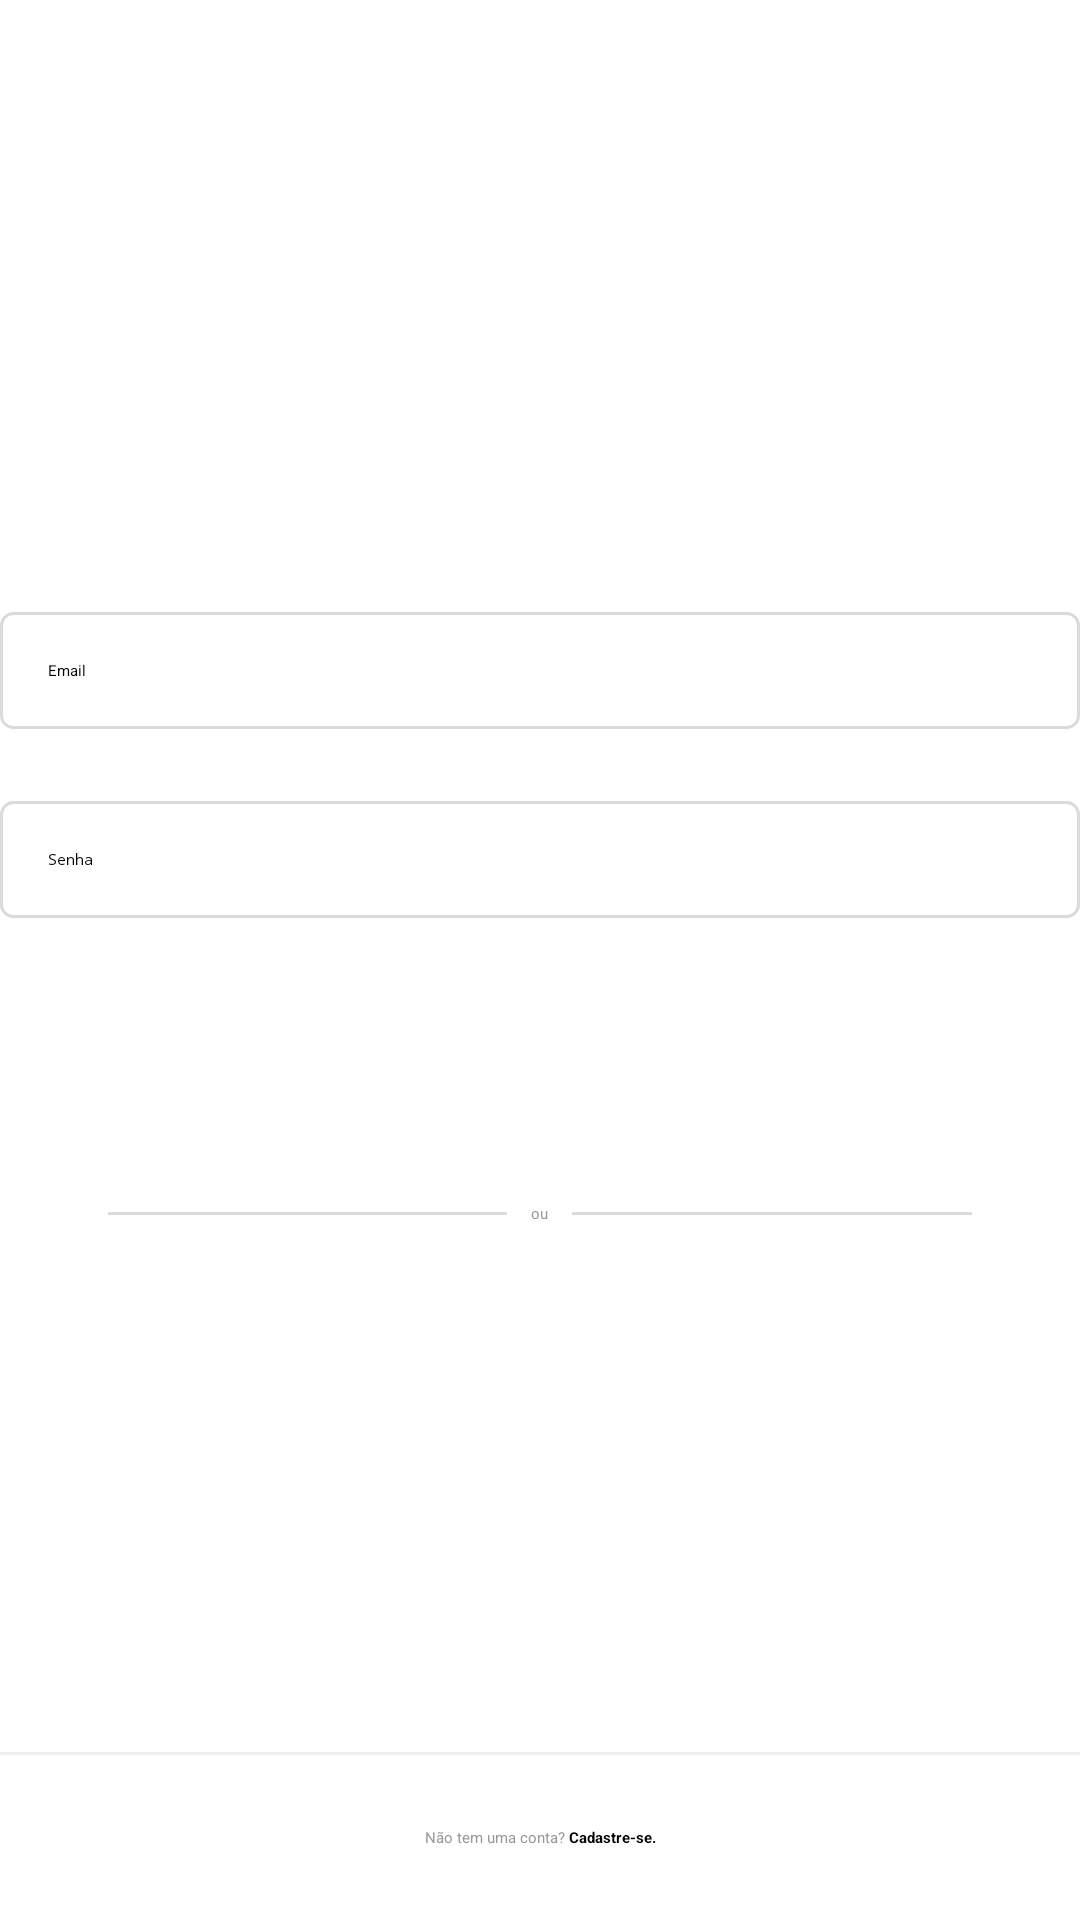

The Android layout XML behind this screen, and the referenced resources:
<!-- AndroidManifest.xml: application theme Theme.Instagram -->
<!-- res/layout/activity_login.xml -->
<?xml version="1.0" encoding="utf-8"?>
<androidx.constraintlayout.widget.ConstraintLayout xmlns:android="http://schemas.android.com/apk/res/android"
    xmlns:app="http://schemas.android.com/apk/res-auto"
    xmlns:tools="http://schemas.android.com/tools"
    android:layout_width="match_parent"
    android:background="@color/white"
    android:layout_height="match_parent">

    <LinearLayout
        android:layout_width="match_parent"
        android:layout_height="wrap_content"
        android:orientation="vertical"
        app:layout_constraintEnd_toEndOf="parent"
        app:layout_constraintStart_toStartOf="parent"
        app:layout_constraintTop_toTopOf="parent"
        app:layout_constraintBottom_toBottomOf="parent"
        app:layout_constraintVertical_bias="0.3"
        tools:context=".login.view.LoginActivity">

        <ImageView
            android:id="@+id/login_img_logo"
            android:layout_marginBottom="48dp"
            android:src="@drawable/instagram_logo_black"
            android:layout_width="match_parent"
            android:layout_height="60dp"
            android:contentDescription="@null" />

        <EditText
            android:id="@+id/login_edit_email"
            style="@style/Theme.Instagram.FormEditText"
            android:hint="@string/email"
            android:inputType="textEmailAddress"
            android:autofillHints="@null" />

        <EditText
            android:id="@+id/login_edit_password"
            style="@style/Theme.Instagram.FormEditText"
            android:hint="@string/password"
            android:inputType="textPassword"
            android:autofillHints="@null" />

        <Button
            android:id="@+id/login_btn_enter"
            style="@style/Theme.Instagram.Button"
            android:text="@string/enter" />

        <FrameLayout
            style="@style/Theme.Instagram.FormContainer"
            android:layout_width="wrap_content"
            android:layout_height="wrap_content">

            <View
                android:background="@color/gray_border"
                android:layout_gravity="center"
                android:layout_width="match_parent"
                android:layout_height="1dp" />

            <TextView
                style="@style/Theme.Instagram.TextViewBase"
                android:text="@string/or"
                android:background="@color/white"
                android:layout_gravity="center"
                android:padding="8dp" />
        </FrameLayout>
    </LinearLayout>

    <View
        android:background="@color/gray_darker"
        android:layout_width="match_parent"
        android:layout_height="1dp"
        app:layout_constraintBottom_toTopOf="@id/login_txt_register"
        app:layout_constraintEnd_toEndOf="parent"
        app:layout_constraintStart_toStartOf="parent" />

    <TextView
        android:id="@+id/login_txt_register"
        style="@style/Theme.Instagram.TextViewBase"
        android:text="@string/does_not_have_account"
        android:layout_width="match_parent"
        android:textAlignment="center"
        android:padding="24dp"
        app:layout_constraintBottom_toBottomOf="parent"
        app:layout_constraintEnd_toEndOf="parent"
        app:layout_constraintStart_toStartOf="parent" />

</androidx.constraintlayout.widget.ConstraintLayout>
<!-- resources referenced by this layout -->
<resources>
  <color name="gray_border">#DBDBDB</color>
  <color name="gray_darker">#EFEFEF</color>
  <color name="white">#FFFFFFFF</color>
  <string name="does_not_have_account">Não tem uma conta? <b><font color="#000000">Cadastre-se.</font></b></string>
  <string name="email">Email</string>
  <string name="enter">Entrar</string>
  <string name="or">ou</string>
  <string name="password">Senha</string>
  <style name="Theme.Instagram.Button" parent="Widget.MaterialComponents.Button">
          <item name="android:layout_width">match_parent</item>
          <item name="android:layout_height">wrap_content</item>
          <item name="android:textColor">@color/white</item>
  
          <item name="android:layout_marginStart">36dp</item>
          <item name="android:layout_marginEnd">36dp</item>
  
          <item name="android:padding">16dp</item>
          <item name="android:layout_marginBottom">24dp</item>
  
          <item name="backgroundTint">@color/button_background</item>
      </style>
  <style name="Theme.Instagram.FormContainer">
          <item name="android:layout_marginStart">36dp</item>
          <item name="android:layout_marginEnd">36dp</item>
      </style>
  <style name="Theme.Instagram.FormEditText" parent="Theme.Instagram.FormContainer">
          <item name="android:layout_width">match_parent</item>
          <item name="android:layout_height">wrap_content</item>
          <item name="android:padding">16dp</item>
          <item name="android:layout_marginBottom">24dp</item>
          <item name="android:background">@drawable/edit_text_background</item>
      </style>
  <style name="Theme.Instagram.TextViewBase" parent="Theme.Instagram.FormContainer">
          <item name="android:textColor">@color/gray_text</item>
          <item name="android:layout_width">wrap_content</item>
          <item name="android:layout_height">wrap_content</item>
      </style>
  <!-- drawable edit_text_background (drawable) -->
  <?xml version="1.0" encoding="utf-8"?>
  <shape xmlns:android="http://schemas.android.com/apk/res/android">
  
      <stroke android:color="@color/gray_border" android:width="1dp" />
      <solid android:color="?colorOnPrimary" />
      <corners android:radius="4dp" />
  
  
  </shape>
  <color name="gray_text">#999999</color>
</resources>
